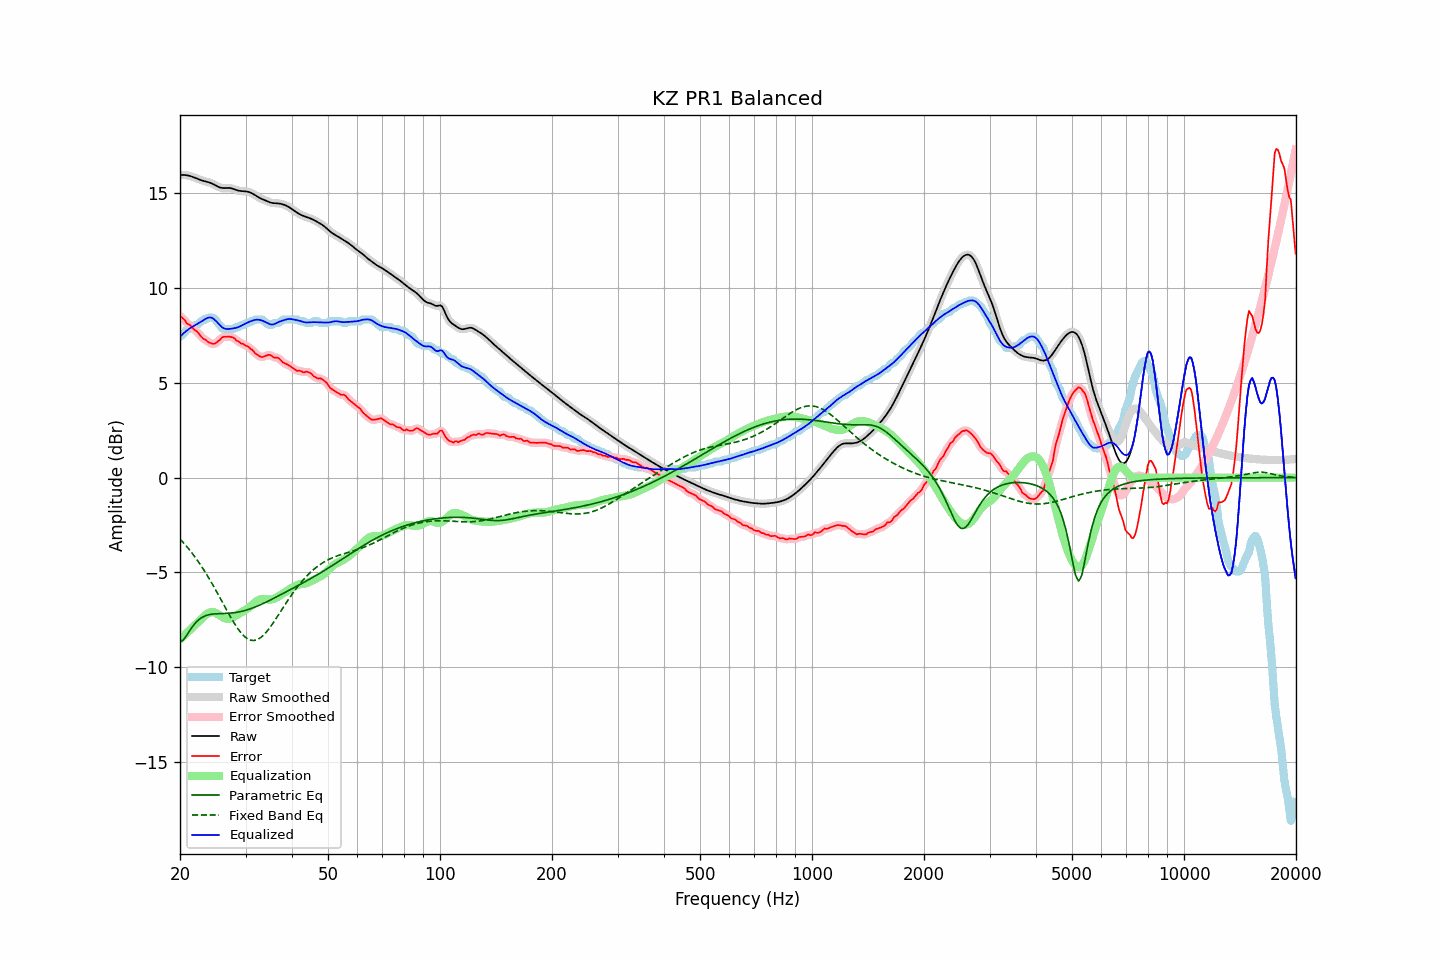

The data file committed next to this chart (first rows):
frequency, raw, error, smoothed, error_smoothed, equalization, parametric_eq, fixed_band_eq, equalized_raw, equalized_smoothed, target
20.00, 15.97, 8.52, 15.97, 8.54, -8.53, -8.65, -3.24, 7.44, 7.44, 7.45
20.20, 15.98, 8.47, 15.98, 8.46, -8.45, -8.61, -3.33, 7.52, 7.53, 7.50
20.40, 15.98, 8.39, 15.98, 8.37, -8.37, -8.58, -3.42, 7.60, 7.60, 7.59
20.61, 15.97, 8.32, 15.97, 8.29, -8.29, -8.46, -3.52, 7.68, 7.68, 7.66
20.81, 15.96, 8.17, 15.96, 8.19, -8.21, -8.35, -3.61, 7.75, 7.75, 7.79
21.02, 15.94, 8.09, 15.95, 8.11, -8.13, -8.21, -3.72, 7.81, 7.81, 7.85
21.23, 15.93, 8.07, 15.92, 8.04, -8.05, -8.08, -3.82, 7.87, 7.87, 7.86
21.44, 15.90, 7.99, 15.90, 7.98, -7.97, -7.95, -3.93, 7.93, 7.93, 7.91
21.66, 15.87, 7.90, 15.87, 7.90, -7.89, -7.83, -4.04, 7.98, 7.98, 7.97
21.87, 15.84, 7.79, 15.84, 7.82, -7.81, -7.73, -4.15, 8.03, 8.03, 8.04
22.09, 15.80, 7.75, 15.80, 7.74, -7.73, -7.63, -4.27, 8.07, 8.07, 8.05
22.31, 15.77, 7.68, 15.77, 7.66, -7.65, -7.55, -4.39, 8.12, 8.12, 8.09
22.54, 15.73, 7.57, 15.73, 7.57, -7.56, -7.47, -4.51, 8.17, 8.17, 8.16
22.76, 15.70, 7.46, 15.70, 7.46, -7.48, -7.41, -4.63, 8.22, 8.22, 8.24
22.99, 15.67, 7.37, 15.67, 7.38, -7.40, -7.36, -4.76, 8.28, 8.28, 8.30
23.22, 15.65, 7.30, 15.65, 7.31, -7.32, -7.32, -4.90, 8.33, 8.33, 8.35
23.45, 15.63, 7.28, 15.63, 7.25, -7.25, -7.28, -5.03, 8.38, 8.38, 8.35
23.69, 15.61, 7.20, 15.61, 7.20, -7.18, -7.26, -5.17, 8.43, 8.43, 8.41
23.92, 15.59, 7.13, 15.58, 7.15, -7.13, -7.23, -5.31, 8.45, 8.45, 8.45
24.16, 15.56, 7.10, 15.56, 7.10, -7.10, -7.22, -5.45, 8.45, 8.45, 8.45
24.40, 15.52, 7.07, 15.52, 7.07, -7.09, -7.20, -5.60, 8.43, 8.43, 8.45
24.65, 15.48, 7.06, 15.48, 7.07, -7.10, -7.19, -5.75, 8.38, 8.38, 8.41
24.89, 15.43, 7.08, 15.43, 7.09, -7.13, -7.19, -5.90, 8.30, 8.30, 8.35
25.14, 15.38, 7.16, 15.38, 7.14, -7.17, -7.18, -6.05, 8.21, 8.21, 8.23
25.39, 15.34, 7.22, 15.34, 7.22, -7.22, -7.18, -6.20, 8.12, 8.12, 8.12
25.65, 15.31, 7.28, 15.31, 7.31, -7.28, -7.17, -6.36, 8.03, 8.03, 8.03
25.91, 15.29, 7.39, 15.29, 7.37, -7.34, -7.17, -6.52, 7.95, 7.96, 7.90
26.16, 15.28, 7.43, 15.29, 7.42, -7.39, -7.17, -6.67, 7.90, 7.90, 7.85
26.43, 15.29, 7.43, 15.29, 7.44, -7.43, -7.17, -6.83, 7.86, 7.86, 7.85
26.69, 15.29, 7.44, 15.29, 7.44, -7.45, -7.16, -6.98, 7.84, 7.84, 7.85
26.96, 15.29, 7.44, 15.29, 7.44, -7.45, -7.16, -7.14, 7.84, 7.84, 7.85
27.23, 15.29, 7.44, 15.29, 7.44, -7.44, -7.15, -7.29, 7.85, 7.85, 7.85
27.50, 15.27, 7.42, 15.27, 7.42, -7.41, -7.14, -7.44, 7.86, 7.86, 7.85
27.77, 15.24, 7.39, 15.24, 7.38, -7.37, -7.13, -7.58, 7.87, 7.87, 7.85
28.05, 15.21, 7.35, 15.21, 7.33, -7.32, -7.12, -7.72, 7.89, 7.89, 7.86
28.33, 15.18, 7.25, 15.18, 7.27, -7.27, -7.11, -7.85, 7.91, 7.91, 7.93
28.62, 15.15, 7.20, 15.16, 7.20, -7.22, -7.10, -7.97, 7.93, 7.94, 7.95
28.90, 15.14, 7.16, 15.14, 7.14, -7.17, -7.08, -8.08, 7.97, 7.97, 7.98
29.19, 15.12, 7.08, 15.13, 7.10, -7.11, -7.06, -8.19, 8.01, 8.01, 8.05
29.48, 15.12, 7.07, 15.12, 7.05, -7.06, -7.04, -8.29, 8.05, 8.05, 8.05
29.78, 15.11, 7.02, 15.11, 7.01, -7.01, -7.02, -8.37, 8.10, 8.10, 8.10
30.08, 15.10, 6.95, 15.11, 6.98, -6.96, -7.00, -8.44, 8.14, 8.14, 8.15
30.38, 15.09, 6.94, 15.09, 6.92, -6.91, -6.97, -8.50, 8.18, 8.18, 8.15
30.68, 15.07, 6.87, 15.07, 6.87, -6.85, -6.94, -8.54, 8.22, 8.22, 8.20
30.99, 15.04, 6.79, 15.04, 6.81, -6.78, -6.91, -8.58, 8.26, 8.26, 8.25
31.30, 15.00, 6.75, 15.00, 6.72, -6.71, -6.88, -8.59, 8.29, 8.29, 8.25
31.61, 14.95, 6.64, 14.95, 6.64, -6.63, -6.85, -8.59, 8.31, 8.31, 8.30
31.93, 14.89, 6.54, 14.89, 6.56, -6.56, -6.82, -8.57, 8.33, 8.33, 8.35
32.24, 14.84, 6.49, 14.84, 6.49, -6.50, -6.78, -8.55, 8.34, 8.34, 8.35
32.57, 14.79, 6.44, 14.79, 6.43, -6.46, -6.75, -8.50, 8.33, 8.33, 8.35
32.89, 14.74, 6.39, 14.74, 6.39, -6.43, -6.71, -8.45, 8.32, 8.32, 8.35
33.22, 14.71, 6.36, 14.71, 6.38, -6.41, -6.67, -8.38, 8.29, 8.29, 8.35
33.55, 14.67, 6.39, 14.67, 6.38, -6.41, -6.63, -8.31, 8.26, 8.26, 8.28
33.89, 14.63, 6.42, 14.63, 6.42, -6.42, -6.59, -8.22, 8.22, 8.22, 8.21
34.23, 14.60, 6.45, 14.60, 6.46, -6.42, -6.55, -8.12, 8.18, 8.17, 8.15
34.57, 14.56, 6.48, 14.56, 6.48, -6.43, -6.51, -8.01, 8.13, 8.13, 8.08
34.92, 14.53, 6.47, 14.53, 6.46, -6.43, -6.47, -7.90, 8.10, 8.10, 8.05
35.27, 14.50, 6.44, 14.50, 6.43, -6.42, -6.42, -7.78, 8.08, 8.08, 8.06
35.62, 14.49, 6.36, 14.49, 6.38, -6.41, -6.38, -7.66, 8.08, 8.09, 8.14
35.97, 14.49, 6.33, 14.49, 6.35, -6.37, -6.34, -7.53, 8.11, 8.11, 8.15
... 635 more rows
